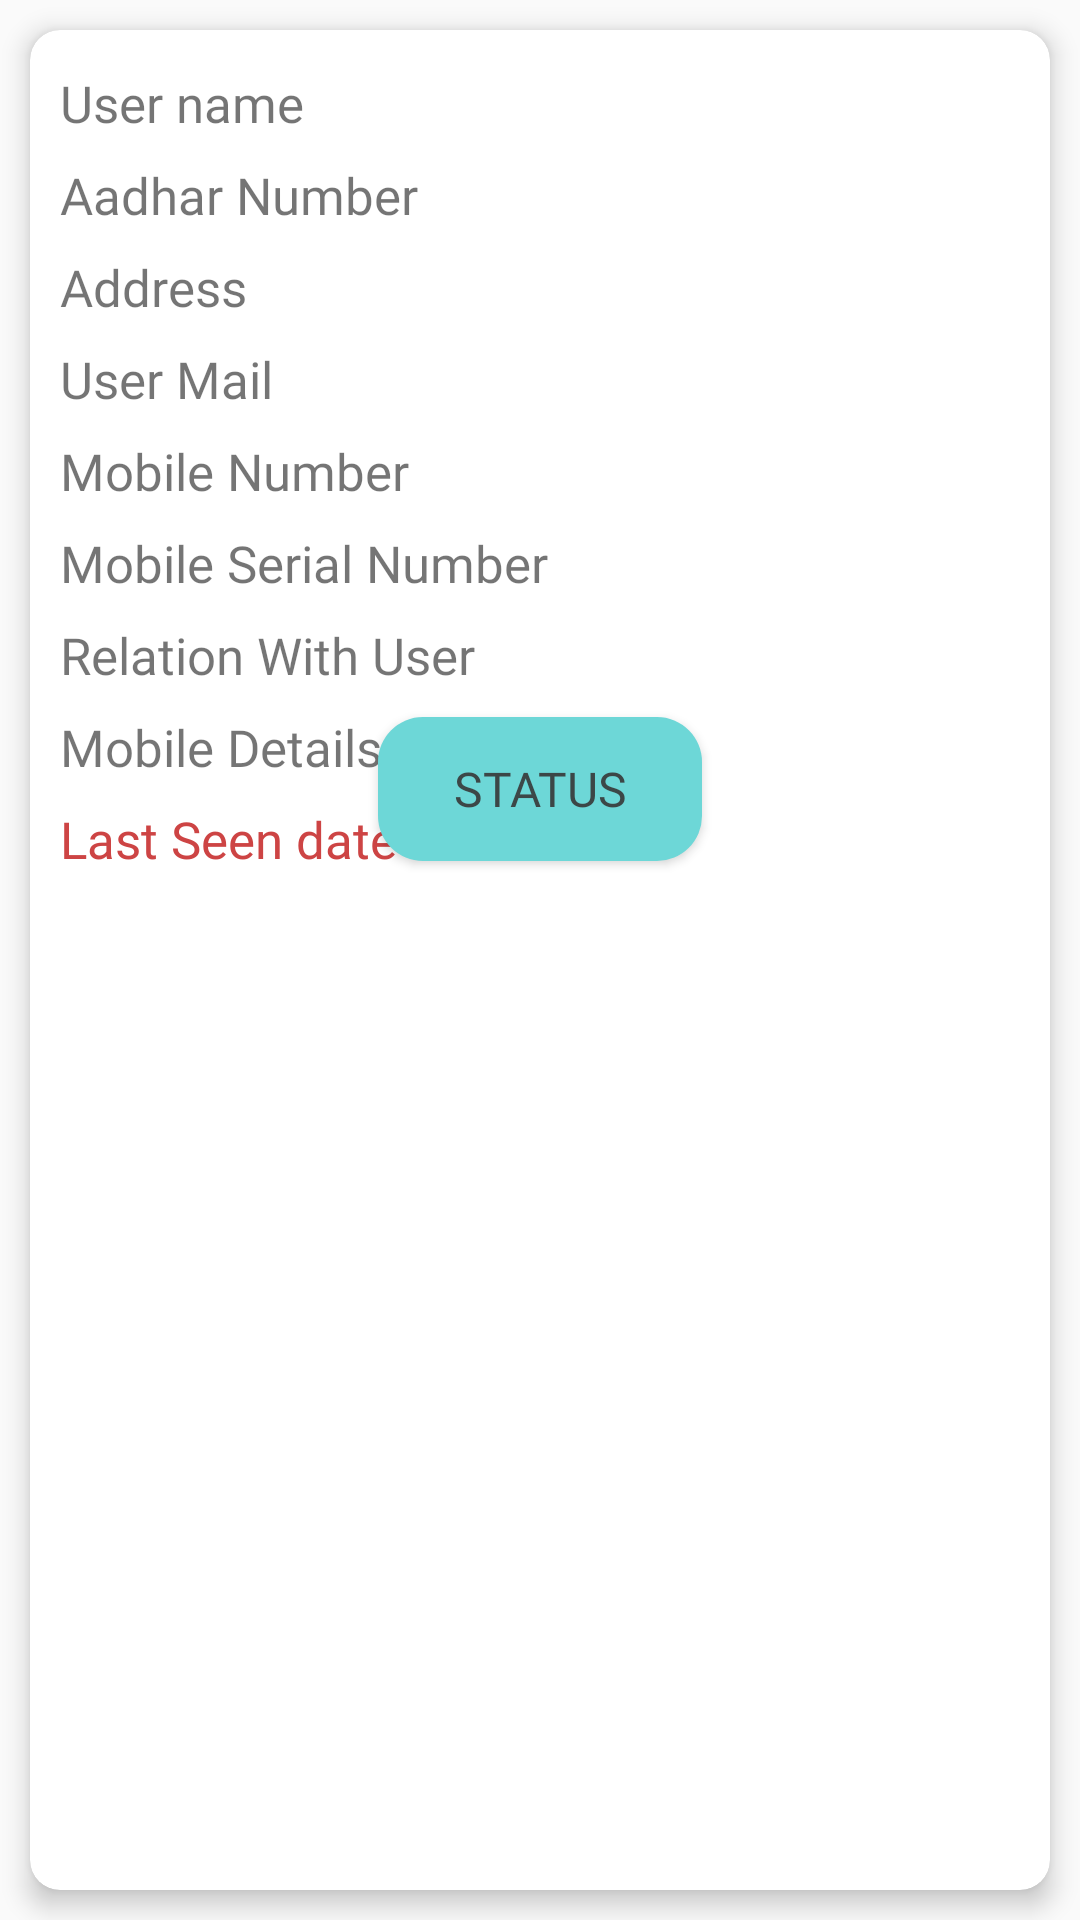

Layout XML and referenced resources for this Android screen:
<!-- AndroidManifest.xml: application theme Theme.EFIR -->
<!-- res/layout/missingcomplaint_show.xml -->
<?xml version="1.0" encoding="utf-8"?>
<LinearLayout xmlns:android="http://schemas.android.com/apk/res/android"
    xmlns:tools="http://schemas.android.com/tools"
    android:layout_width="match_parent"
    android:layout_height="wrap_content"
    xmlns:app="http://schemas.android.com/apk/res-auto"
    android:orientation="vertical"
    android:layout_marginTop="4dp"
    android:layout_marginBottom="4dp"
    android:layout_marginLeft="6dp"
    android:layout_marginRight="6dp">

    <androidx.cardview.widget.CardView
        android:id="@+id/cardanim"
        android:layout_width="match_parent"
        android:layout_height="310dp"
        android:layout_margin="10dp"
        android:layout_weight="1"
        android:background="#fece2f"

        app:cardCornerRadius="10dp"
        app:cardElevation="5dp">


        <LinearLayout
            android:layout_width="match_parent"
            android:layout_height="292dp"
            android:orientation="horizontal"
            android:weightSum="4"
            >


            <androidx.constraintlayout.widget.ConstraintLayout
                android:layout_width="match_parent"
                android:layout_height="wrap_content"
                app:layout_constraintBottom_toTopOf="@+id/txt_rcnumber"
                app:layout_constraintTop_toTopOf="@+id/txt_rcnumber">


                <TextView
                    android:id="@+id/txt_name"
                    android:layout_width="wrap_content"
                    android:layout_height="wrap_content"
                    android:layout_marginStart="10dp"
                    android:layout_marginTop="13dp"
                    android:textSize="17dp"
                    android:fontFamily="@font/passion_one_bold"
                    android:text="User name"
                    app:layout_constraintStart_toStartOf="parent"
                    app:layout_constraintTop_toTopOf="parent" />

                <TextView
                    android:id="@+id/txt_aadharnumber"
                    android:layout_width="wrap_content"
                    android:layout_height="wrap_content"
                    android:layout_marginStart="10dp"
                    android:layout_marginTop="8dp"
                    android:fontFamily="@font/passion_one_bold"
                    android:textSize="17dp"
                    android:text="Aadhar Number"
                    app:layout_constraintStart_toStartOf="parent"
                    app:layout_constraintTop_toBottomOf="@+id/txt_name" />

                <TextView
                    android:id="@+id/txt_address"
                    android:layout_width="wrap_content"
                    android:layout_height="wrap_content"
                    android:layout_marginStart="10dp"
                    android:layout_marginTop="8dp"
                    android:fontFamily="@font/passion_one_bold"
                    android:textSize="17dp"
                    android:text="Address"
                    app:layout_constraintStart_toStartOf="parent"
                    app:layout_constraintTop_toBottomOf="@+id/txt_aadharnumber" />

                <TextView
                    android:id="@+id/txt_email"
                    android:layout_width="wrap_content"
                    android:layout_height="wrap_content"
                    android:layout_marginStart="10dp"
                    android:layout_marginTop="8dp"
                    android:fontFamily="@font/passion_one_bold"
                    android:textSize="17dp"
                    android:text="User Mail"
                    app:layout_constraintStart_toStartOf="parent"
                    app:layout_constraintTop_toBottomOf="@+id/txt_address" />

                <TextView
                    android:id="@+id/txt_registration_number"
                    android:layout_width="wrap_content"
                    android:layout_height="wrap_content"
                    android:layout_marginStart="10dp"
                    android:layout_marginTop="8dp"
                    android:fontFamily="@font/passion_one_bold"
                    android:textSize="17dp"
                    android:text="Mobile Number"
                    app:layout_constraintStart_toStartOf="parent"
                    app:layout_constraintTop_toBottomOf="@+id/txt_email" />

                <TextView
                    android:id="@+id/txt_rcnumber"
                    android:layout_width="wrap_content"
                    android:layout_height="wrap_content"
                    android:layout_marginStart="10dp"
                    android:layout_marginTop="8dp"
                    android:fontFamily="@font/passion_one_bold"
                    android:textSize="17dp"
                    android:text="Mobile Serial Number"
                    app:layout_constraintStart_toStartOf="parent"
                   app:layout_constraintTop_toBottomOf="@id/txt_registration_number" />

                <TextView
                    android:id="@+id/txt_relation"
                    android:layout_width="wrap_content"
                    android:layout_height="wrap_content"
                    android:layout_marginStart="10dp"
                    android:layout_marginTop="8dp"
                    android:fontFamily="@font/passion_one_bold"
                    android:textSize="17dp"
                    android:text="Relation With User"
                    app:layout_constraintStart_toStartOf="parent"
                    app:layout_constraintTop_toBottomOf="@+id/txt_rcnumber" />

                <TextView
                    android:id="@+id/txt_details"
                    android:layout_width="wrap_content"
                    android:layout_height="wrap_content"
                    android:layout_marginStart="10dp"
                    android:layout_marginTop="8dp"
                    android:fontFamily="@font/passion_one_bold"
                    android:textSize="17dp"
                    android:text="Mobile Details"
                    app:layout_constraintStart_toStartOf="parent"
                    app:layout_constraintTop_toBottomOf="@+id/txt_relation" />

                <TextView
                    android:id="@+id/txt_lastdate"
                    android:layout_width="wrap_content"
                    android:layout_height="wrap_content"
                    android:layout_marginStart="10dp"
                    android:layout_marginTop="8dp"
                    android:fontFamily="@font/passion_one_bold"
                    android:textSize="17dp"
                    android:text="Last Seen date"
                    android:textColor="#CD4444"
                    app:layout_constraintStart_toStartOf="parent"
                    app:layout_constraintTop_toBottomOf="@+id/txt_details" />

                <Button
                    android:id="@+id/btn_status"
                    android:layout_width="108dp"
                    android:layout_height="48dp"
                    android:layout_marginBottom="4dp"
                    android:background="@drawable/btn_orange"
                    android:fontFamily="@font/passion_one_bold"
                    android:text="Status"
                    android:textColor="#DA342F2F"
                    android:textSize="16dp"
                    app:layout_constraintBottom_toBottomOf="parent"
                    app:layout_constraintEnd_toEndOf="parent"
                    app:layout_constraintStart_toStartOf="parent" />

            </androidx.constraintlayout.widget.ConstraintLayout>
        </LinearLayout>
    </androidx.cardview.widget.CardView>
</LinearLayout>
<!-- resources referenced by this layout -->
<resources>
  <!-- drawable btn_orange (drawable) -->
  <?xml version="1.0" encoding="utf-8"?>
  <selector xmlns:android="http://schemas.android.com/apk/res/android">
  <item>
      <shape android:shape="rectangle">
          <solid android:color="#6dd7d7"/>
          <corners android:radius="15dp"/>
      </shape>
  </item>
  </selector>
  <style name="Theme.EFIR" parent="Theme.AppCompat.DayNight.DarkActionBar">
          
          <item name="colorPrimary">#6dd7d7</item>
          <item name="colorPrimaryVariant">#6dd7d7</item>
          <item name="colorOnPrimary">@color/white</item>
          
          <item name="colorSecondary">#EBEAEA</item>
          <item name="colorSecondaryVariant">@color/teal_700</item>
          <item name="colorOnSecondary">@color/black</item>
          
          <item name="android:statusBarColor">?attr/colorPrimaryVariant</item>
          
      </style>
  <color name="white">#FFFFFFFF</color>
  <color name="teal_700">#FF018786</color>
  <color name="black">#FF000000</color>
</resources>
